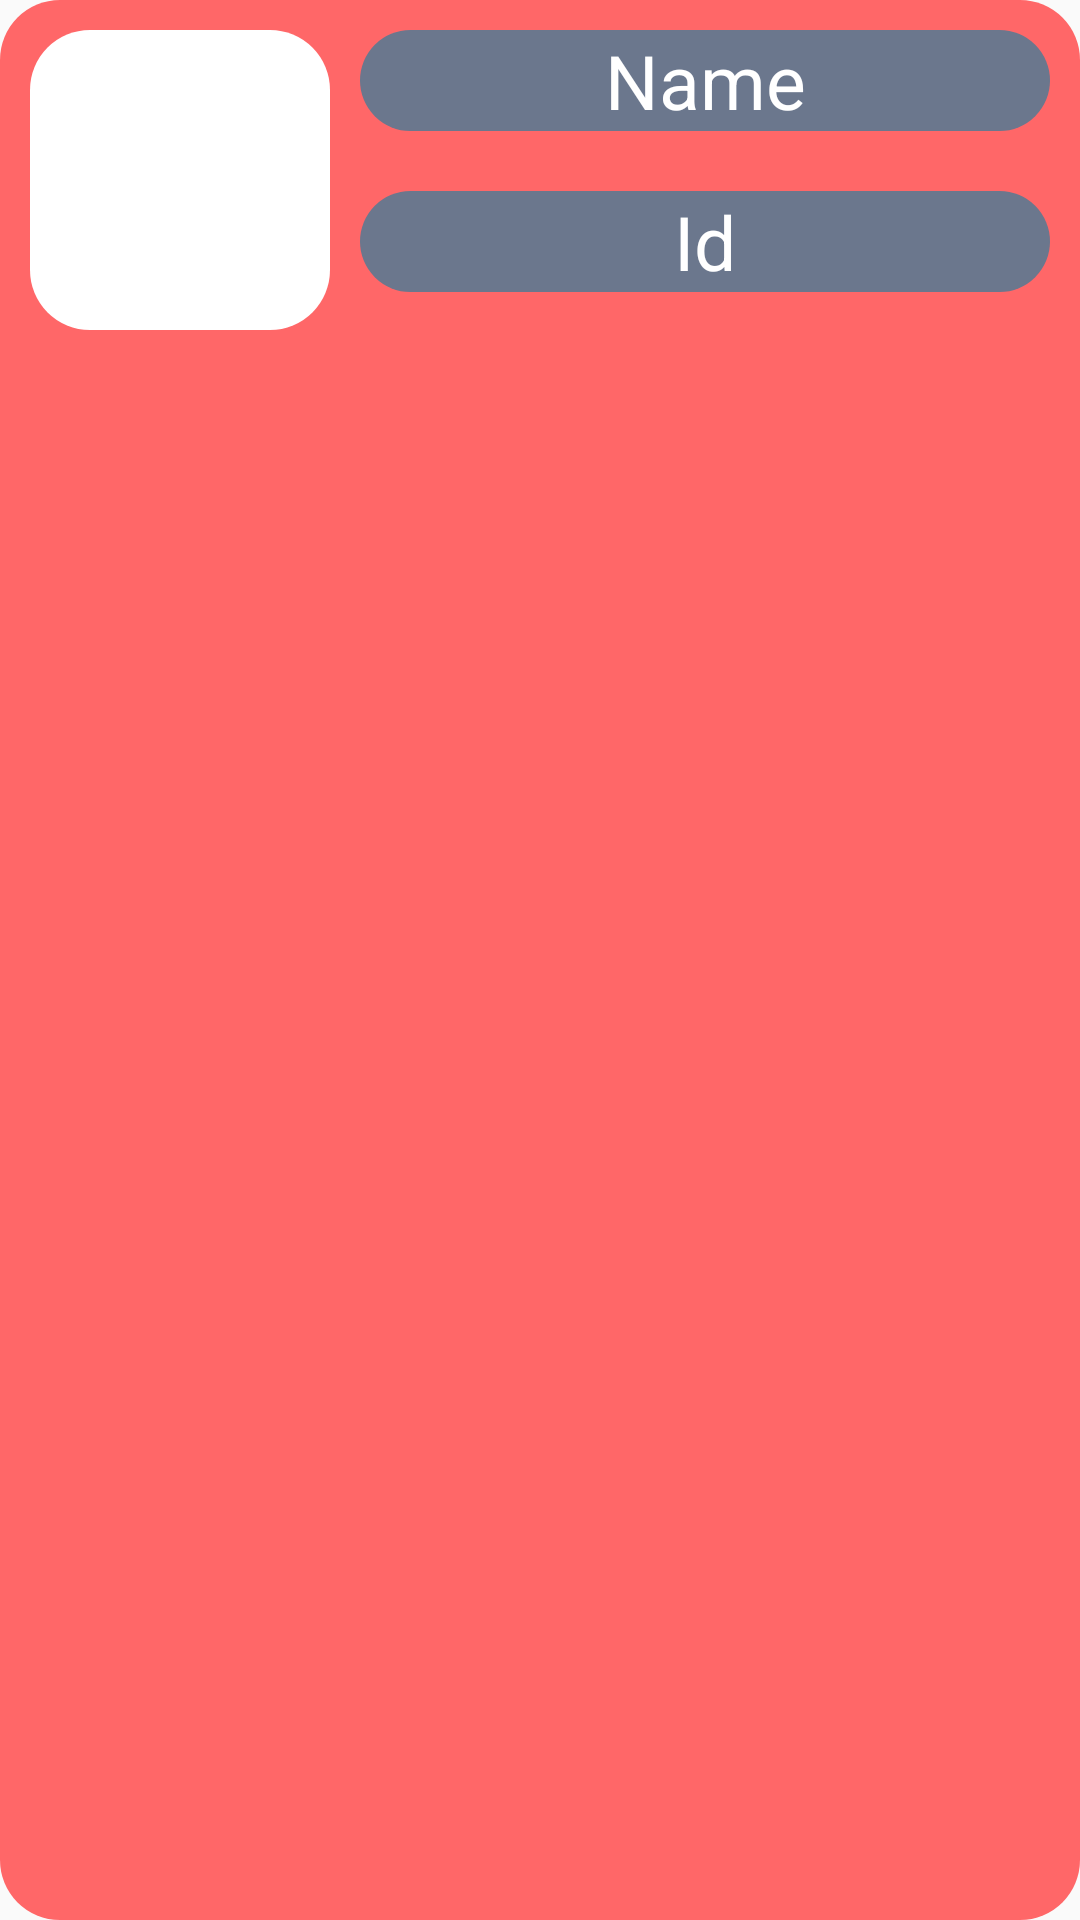

Layout XML and referenced resources for this Android screen:
<!-- AndroidManifest.xml: application theme AppTheme -->
<!-- res/layout/recycler_result.xml -->
<?xml version="1.0" encoding="utf-8"?>
    <RelativeLayout
        xmlns:android="http://schemas.android.com/apk/res/android"
        xmlns:tools="http://schemas.android.com/tools"
        android:id="@+id/rlContent"
        android:layout_width="match_parent"
        android:layout_height="wrap_content"
        android:background="@drawable/round_cornors"
        android:layout_marginVertical="5dp"
        android:backgroundTint="@color/Extra">

        <ImageView
            android:id="@+id/imgAvatar"
            android:layout_width="100dp"
            android:layout_height="100dp"
            android:layout_margin="10dp"
            android:background="@drawable/round_cornors"
            android:src="@drawable/name"/>

        <TextView
            android:id="@+id/txtName"
            android:layout_width="match_parent"
            android:layout_height="wrap_content"
            android:text="@string/name"
            android:layout_toEndOf="@id/imgAvatar"
            android:layout_marginEnd="10dp"
            android:layout_marginVertical="10dp"
            android:textSize="25sp"
            android:background="@drawable/round_cornors"
            android:backgroundTint="@color/colorPrimary"
            android:textAlignment="center"
            android:textColor="@android:color/white"/>
    <TextView
        android:id="@+id/txtId"
        android:layout_width="match_parent"
        android:layout_height="wrap_content"
        android:text="@string/id"
        android:layout_toEndOf="@id/imgAvatar"
        android:layout_below="@id/txtName"
        android:layout_marginEnd="10dp"
        android:layout_marginVertical="10dp"
        android:textSize="25sp"
        android:background="@drawable/round_cornors"
        android:backgroundTint="@color/colorPrimary"
        android:textAlignment="center"
        android:textColor="@android:color/white"/>

    </RelativeLayout>
<!-- resources referenced by this layout -->
<resources>
  <color name="Extra">#ff6768</color>
  <color name="colorPrimary">#6b778d</color>
  <!-- drawable name (drawable-anydpi) -->
  <vector xmlns:android="http://schemas.android.com/apk/res/android"
      android:width="35dp"
      android:height="35dp"
      android:viewportWidth="24"
      android:viewportHeight="24"
      android:tint="#FFFFFF"
      android:alpha="0.8">
    <path
        android:fillColor="@android:color/white"
        android:pathData="M12,12c2.21,0 4,-1.79 4,-4s-1.79,-4 -4,-4 -4,1.79 -4,4 1.79,4 4,4zM12,14c-2.67,0 -8,1.34 -8,4v2h16v-2c0,-2.66 -5.33,-4 -8,-4z"/>
  </vector>
  <!-- drawable round_cornors (drawable) -->
  <?xml version="1.0" encoding="UTF-8"?>
  <shape
      xmlns:android="http://schemas.android.com/apk/res/android">
      <solid android:color="#FFFFFF" />
  
      <corners
          android:radius="20dp"/>
      <padding
          android:left="0dp"
          android:top="0dp"
          android:right="0dp"
          android:bottom="0dp" />
  </shape>
  <string name="id">Id</string>
  <string name="name">Name</string>
  <style name="AppTheme" parent="Theme.AppCompat.Light.NoActionBar">
          
          <item name="colorPrimary">@color/colorPrimary</item>
          <item name="colorPrimaryDark">@color/colorPrimaryDark</item>
          <item name="colorAccent">@color/colorAccent</item>
          <item name="android:textSize">20sp</item>
      </style>
  <color name="colorPrimaryDark">#17223b</color>
  <color name="colorAccent">#263859</color>
</resources>
